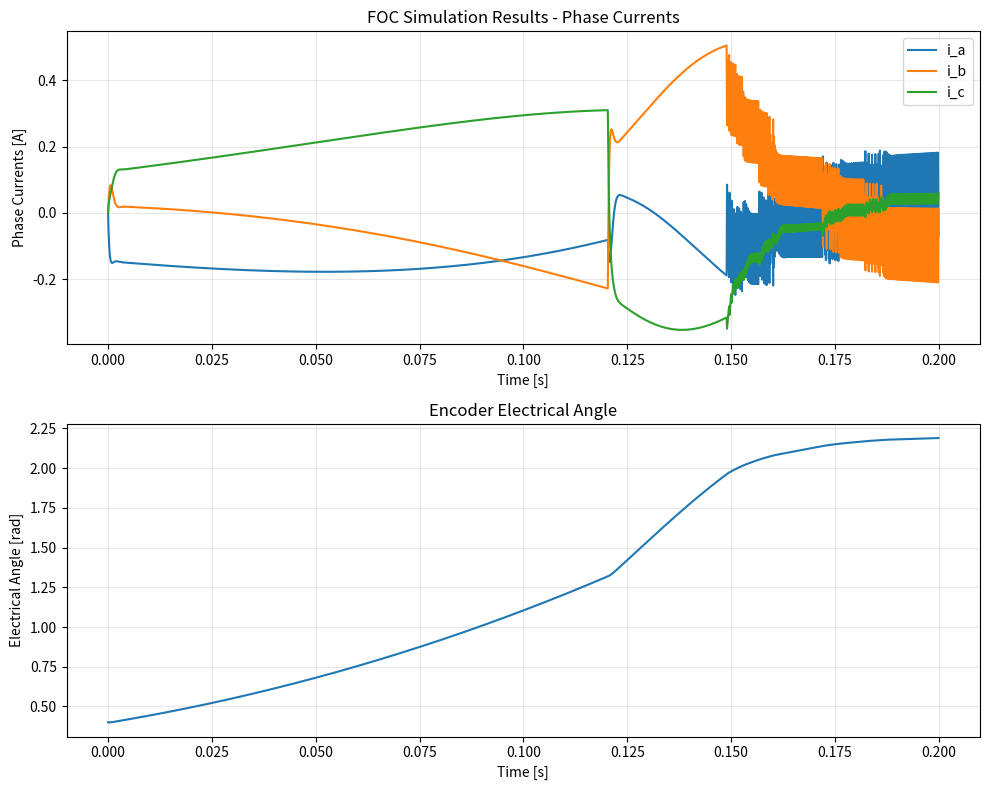

Python code for this plot:
import numpy as np
import matplotlib.pyplot as plt
import pandas as pd


# -------------------------------------------------------
# PMSM Model Class (matches C++ Model.cpp structure)
# -------------------------------------------------------
class PmsmModel:
    """
    PMSM electrical and mechanical model.
    Matches the C++ implementation in simulator/pmsm/Model.cpp
    """
    
    class Parameters:
        """Motor parameters (based on Maxon EC 45 flat motor)"""
        def __init__(self):
            self.R = 0.86          # Ohm - Phase resistance
            self.Ld = 0.365e-3     # H - d-axis inductance
            self.Lq = 0.365e-3     # H - q-axis inductance (SPM: Ld ≈ Lq)
            self.psi_f = 0.0253    # Wb - Permanent magnet flux linkage
            self.p = 4.0           # Pole pairs
            self.J = 1.02e-5       # kg·m² - Rotor inertia
            self.B = 1.0e-5        # N·m·s/rad - Viscous friction coefficient
            self.Vdc = 48.0        # DC bus voltage [V]
            self.T_load = 0.0      # Load torque [N·m]
    
    def __init__(self, params, time_step):
        self.parameters = params
        self.dt = time_step
        
        # State variables (matching C++ Model.hpp)
        self.id = 0.0
        self.iq = 0.0
        self.omega = 0.0
        self.theta_m = 0.1  # Small initial value to avoid singularity
        
    def run(self, duty_cycles):
        """
        Run one simulation step.
        Matches C++ signature: Run(tuple<Percent, Percent, Percent> dutyCycles)
        Returns: tuple of (currents_abc, electrical_angle)
        """
        duty_a, duty_b, duty_c = duty_cycles
        
        # Convert duty cycles (0-100%) to phase voltages
        va = (duty_a / 100.0 - 0.5) * self.parameters.Vdc
        vb = (duty_b / 100.0 - 0.5) * self.parameters.Vdc
        vc = (duty_c / 100.0 - 0.5) * self.parameters.Vdc
        
        # Calculate electrical angle from mechanical angle
        theta_e = self.theta_m * self.parameters.p
        
        # Wrap electrical angle to [0, 2π]
        theta_e = theta_e % (2.0 * np.pi)
        
        cos_theta = np.cos(theta_e)
        sin_theta = np.sin(theta_e)
        
        # Clarke Transform: ABC -> αβ
        v_alpha = (2.0/3.0) * (va - 0.5 * vb - 0.5 * vc)
        v_beta = (2.0/3.0) * (np.sqrt(3)/2 * vb - np.sqrt(3)/2 * vc)
        
        # Park Transform: αβ -> dq
        vd = v_alpha * cos_theta + v_beta * sin_theta
        vq = -v_alpha * sin_theta + v_beta * cos_theta
        
        # Electrical model in dq frame (voltage equations)
        # vd = R*id + Ld*did/dt - omega_e*Lq*iq
        # vq = R*iq + Lq*diq/dt + omega_e*(Ld*id + psi_f)
        
        omega_e = self.omega * self.parameters.p  # Electrical angular velocity
        
        # Calculate derivatives using backward Euler integration
        did_dt = (vd - self.parameters.R * self.id + omega_e * self.parameters.Lq * self.iq) / self.parameters.Ld
        diq_dt = (vq - self.parameters.R * self.iq - omega_e * (self.parameters.Ld * self.id + self.parameters.psi_f)) / self.parameters.Lq
        
        # Integrate currents
        self.id += did_dt * self.dt
        self.iq += diq_dt * self.dt
        
        # Calculate electromagnetic torque
        # T_em = 1.5 * p * (psi_f * iq + (Ld - Lq) * id * iq)
        T_em = 1.5 * self.parameters.p * (self.parameters.psi_f * self.iq + 
                                          (self.parameters.Ld - self.parameters.Lq) * self.id * self.iq)
        
        # Mechanical model (equation of motion)
        # J * domega/dt = T_em - B * omega - T_load
        domega_dt = (T_em - self.parameters.B * self.omega - self.parameters.T_load) / self.parameters.J
        
        # Integrate mechanical speed and position
        self.omega += domega_dt * self.dt
        self.theta_m += self.omega * self.dt
        
        # Wrap mechanical angle to [0, 2π]
        self.theta_m = self.theta_m % (2.0 * np.pi)
        
        # Inverse Park Transform: dq -> αβ
        i_alpha = self.id * cos_theta - self.iq * sin_theta
        i_beta = self.id * sin_theta + self.iq * cos_theta
        
        # Inverse Clarke Transform: αβ -> ABC
        ia = i_alpha
        ib = -0.5 * i_alpha + (np.sqrt(3)/2) * i_beta
        ic = -0.5 * i_alpha - (np.sqrt(3)/2) * i_beta
        
        # Convert back to electrical angle for output
        theta_e_out = (self.theta_m * self.parameters.p) % (2.0 * np.pi)
        
        return (ia, ib, ic), theta_e_out


# -------------------------------------------------------
# PID Controller Class (simplified velocity-form)
# -------------------------------------------------------
class PidController:
    """
    PI controller for current regulation.
    Simplified version matching the incremental PID concept.
    """
    
    def __init__(self, kp, ki, output_min, output_max):
        self.kp = kp
        self.ki = ki
        self.output_min = output_min
        self.output_max = output_max
        self.integral = 0.0
        self.setpoint = 0.0
        
    def set_point(self, setpoint):
        self.setpoint = setpoint
        
    def process(self, measured_value, dt):
        """Process one step of PI control"""
        error = self.setpoint - measured_value
        
        # PI calculation
        proportional = self.kp * error
        self.integral += self.ki * error * dt
        
        # Calculate output
        output = proportional + self.integral
        
        # Clamp output (anti-windup)
        if output > self.output_max:
            output = self.output_max
        elif output < self.output_min:
            output = self.output_min
            
        return output
    
    def reset(self):
        self.integral = 0.0


# -------------------------------------------------------
# Space Vector Modulation Class
# -------------------------------------------------------
class SpaceVectorModulation:
    """
    SVPWM implementation.
    Converts normalized αβ voltages to duty cycles.
    """
    
    def __init__(self):
        self.sqrt3 = np.sqrt(3)
        self.inv_sqrt3 = 1.0 / self.sqrt3
        
    def generate(self, v_alpha, v_beta):
        """
        Generate duty cycles from normalized voltage inputs.
        Input: Vα, Vβ normalized to DC bus voltage (range: [-0.577, 0.577])
        Output: Duty cycles in range [0.0, 1.0] representing 0% to 100%
        """
        # Scale inputs by √3
        valpha_scaled = v_alpha * self.sqrt3
        vbeta_scaled = v_beta * self.sqrt3
        
        # Determine sector and calculate switching times
        ta, tb, tc = self._calculate_switching_times(valpha_scaled, vbeta_scaled)
        
        # Clamp duty cycles to [0, 1]
        ta = np.clip(ta, 0.0, 1.0)
        tb = np.clip(tb, 0.0, 1.0)
        tc = np.clip(tc, 0.0, 1.0)
        
        return ta, tb, tc
    
    def _calculate_switching_times(self, valpha, vbeta):
        """Calculate switching times based on sector"""
        # Sector determination
        v_ref_60 = (valpha * 0.5 - vbeta * (self.sqrt3/2))
        v_ref_120 = (-valpha * 0.5 - vbeta * (self.sqrt3/2))
        
        if v_ref_60 >= 0:
            return self._sector_60_120(valpha, vbeta)
        elif v_ref_120 >= 0:
            return self._sector_120_180(valpha, vbeta)
        elif -valpha >= 0:
            return self._sector_180_240(valpha, vbeta)
        elif -v_ref_60 >= 0:
            return self._sector_240_300(valpha, vbeta)
        elif -v_ref_120 >= 0:
            return self._sector_300_360(valpha, vbeta)
        else:
            return self._sector_0_60(valpha, vbeta)
    
    def _add_common_injection(self, ta, tb, tc):
        """Add common-mode injection for centered PWM"""
        t0 = 1.0 - ta - tb - tc
        t_com = t0 * 0.5
        return ta + t_com, tb + t_com, tc + t_com
    
    def _sector_0_60(self, valpha, vbeta):
        t1 = valpha - vbeta * self.inv_sqrt3
        t2 = vbeta * 2.0 * self.inv_sqrt3
        return self._add_common_injection(t1 + t2, t2, 0.0)
    
    def _sector_60_120(self, valpha, vbeta):
        t1 = valpha + vbeta * self.inv_sqrt3
        t2 = -valpha + vbeta * self.inv_sqrt3
        return self._add_common_injection(t2, t1 + t2, 0.0)
    
    def _sector_120_180(self, valpha, vbeta):
        t1 = -valpha + vbeta * self.inv_sqrt3
        t2 = -valpha - vbeta * self.inv_sqrt3
        return self._add_common_injection(0.0, t1 + t2, t2)
    
    def _sector_180_240(self, valpha, vbeta):
        t1 = -valpha - vbeta * self.inv_sqrt3
        t2 = vbeta * 2.0 * self.inv_sqrt3
        return self._add_common_injection(0.0, t2, t1 + t2)
    
    def _sector_240_300(self, valpha, vbeta):
        t1 = -valpha + vbeta * self.inv_sqrt3
        t2 = -vbeta * 2.0 * self.inv_sqrt3
        return self._add_common_injection(t2, 0.0, t1 + t2)
    
    def _sector_300_360(self, valpha, vbeta):
        t1 = valpha + vbeta * self.inv_sqrt3
        t2 = -valpha - vbeta * self.inv_sqrt3
        return self._add_common_injection(t1 + t2, 0.0, t2)


# -------------------------------------------------------
# FOC Controller Class
# -------------------------------------------------------
class FieldOrientedController:
    """
    Field-Oriented Control implementation.
    Combines Clarke/Park transforms with PI controllers and SVPWM.
    """
    
    def __init__(self, vdc):
        self.vdc = vdc
        inv_sqrt3 = 0.577350269189626
        
        # PI controllers for d and q axis
        self.d_pid = PidController(0.0, 0.0, -inv_sqrt3, inv_sqrt3)
        self.q_pid = PidController(0.0, 0.0, -inv_sqrt3, inv_sqrt3)
        
        # SVPWM generator
        self.svpwm = SpaceVectorModulation()
        
        self.dt = 0.0001  # Will be set during simulation
        
    def set_tunings(self, d_kp, d_ki, q_kp, q_ki):
        """Set PID tunings (normalized by Vdc)"""
        self.d_pid.kp = d_kp / self.vdc
        self.d_pid.ki = d_ki / self.vdc
        self.q_pid.kp = q_kp / self.vdc
        self.q_pid.ki = q_ki / self.vdc
        
    def set_point(self, id_ref, iq_ref):
        """Set current references"""
        self.d_pid.set_point(id_ref)
        self.q_pid.set_point(iq_ref)
        
    def calculate(self, currents_abc, theta_e, dt):
        """
        Calculate duty cycles from measured currents and position.
        Matches C++ signature: Calculate(currents, position)
        """
        self.dt = dt
        ia, ib, ic = currents_abc
        
        # Clarke Transform: ABC -> αβ
        i_alpha = (2.0/3.0) * (ia - 0.5 * ib - 0.5 * ic)
        i_beta = (2.0/3.0) * (np.sqrt(3)/2 * ib - np.sqrt(3)/2 * ic)
        
        # Park Transform: αβ -> dq
        cos_theta = np.cos(theta_e)
        sin_theta = np.sin(theta_e)
        id_meas = i_alpha * cos_theta + i_beta * sin_theta
        iq_meas = -i_alpha * sin_theta + i_beta * cos_theta
        
        # PI control in dq frame
        vd = self.d_pid.process(id_meas, dt)
        vq = self.q_pid.process(iq_meas, dt)
        
        # Inverse Park Transform: dq -> αβ
        v_alpha = vd * cos_theta - vq * sin_theta
        v_beta = vd * sin_theta + vq * cos_theta
        
        # SVPWM: αβ -> duty cycles
        duty_a, duty_b, duty_c = self.svpwm.generate(v_alpha, v_beta)
        
        # Convert to percentage (0-100)
        return duty_a * 100.0, duty_b * 100.0, duty_c * 100.0


# -------------------------------------------------------
# Simulation Setup
# -------------------------------------------------------
def run_simulation():
    """Main simulation loop"""
    time_step = 0.0001  # 100 microseconds
    simulation_time = 0.2  # 200 milliseconds
    steps = int(simulation_time / time_step)
    
    # Create motor model
    params = PmsmModel.Parameters()
    model = PmsmModel(params, time_step)
    
    # Create FOC controller
    foc = FieldOrientedController(params.Vdc)
    
    # Set PID tunings (using discrete-time tuned values from C++)
    foc.set_tunings(0.15, 1.5, 0.15, 1.5)
    
    # Set current references
    foc.set_point(0.0, 1.0)  # Id=0, Iq=1.0A
    
    # Initial duty cycles
    duty_cycles = (50.0, 50.0, 50.0)
    
    # Data collection
    time_data = []
    ia_data = []
    ib_data = []
    ic_data = []
    theta_data = []
    
    # Simulation loop
    for i in range(steps):
        # Run motor model
        currents_abc, theta_e = model.run(duty_cycles)
        
        # Calculate new duty cycles
        duty_cycles = foc.calculate(currents_abc, theta_e, time_step)
        
        # Store data
        time_data.append(i * time_step)
        ia_data.append(currents_abc[0])
        ib_data.append(currents_abc[1])
        ic_data.append(currents_abc[2])
        theta_data.append(theta_e)
        
        # Debug print
        if i < 10 or i % 1000 == 0:
            print(f"Step {i}: ia={currents_abc[0]:6.3f} A, duty_a={int(duty_cycles[0])}, theta={theta_e:6.3f} rad")
    
    return time_data, ia_data, ib_data, ic_data, theta_data


# -------------------------------------------------------
# Main execution
# -------------------------------------------------------
t_vals, ia_vals, ib_vals, ic_vals, theta_e_vals = run_simulation()

# Convert to numpy arrays
iabc = np.column_stack([ia_vals, ib_vals, ic_vals])

# Save to CSV for validation
df = pd.DataFrame({
    "time_s": t_vals,
    "ia_A": ia_vals,
    "ib_A": ib_vals,
    "ic_A": ic_vals,
    "theta_e_rad": theta_e_vals
})
df.to_csv("pmsm_foc_measurements.csv", index=False)

# Print summary statistics
print("\n=== Simulation Summary ===")
print(f"Total simulation time: {t_vals[-1]:.3f} s")
print(f"Time steps: {len(t_vals)}")
print(f"Final electrical angle: {theta_e_vals[-1]:.3f} rad")
print(f"Final ia: {ia_vals[-1]:.3f} A")
print(f"Final ib: {ib_vals[-1]:.3f} A")
print(f"Final ic: {ic_vals[-1]:.3f} A")

# Analyze steady-state (last 20%)
steady_start = int(len(t_vals) * 0.8)
ia_ss = np.array(ia_vals[steady_start:])
ib_ss = np.array(ib_vals[steady_start:])
ic_ss = np.array(ic_vals[steady_start:])

ia_rms = np.sqrt(np.mean(ia_ss**2))
ib_rms = np.sqrt(np.mean(ib_ss**2))
ic_rms = np.sqrt(np.mean(ic_ss**2))

print("\n=== Steady-State Analysis (last 20%) ===")
print(f"Phase A RMS: {ia_rms:.3f} A")
print(f"Phase B RMS: {ib_rms:.3f} A")
print(f"Phase C RMS: {ic_rms:.3f} A")
print(f"Average RMS: {np.mean([ia_rms, ib_rms, ic_rms]):.3f} A")

# -------------------------------------------------------
# Plot results
# -------------------------------------------------------
plt.figure(figsize=(10, 8))

plt.subplot(2, 1, 1)
plt.plot(t_vals, ia_vals, label="i_a", linewidth=1.5)
plt.plot(t_vals, ib_vals, label="i_b", linewidth=1.5)
plt.plot(t_vals, ic_vals, label="i_c", linewidth=1.5)
plt.ylabel("Phase Currents [A]")
plt.xlabel("Time [s]")
plt.legend()
plt.grid(True, alpha=0.3)
plt.title("FOC Simulation Results - Phase Currents")

plt.subplot(2, 1, 2)
plt.plot(t_vals, theta_e_vals, linewidth=1.5)
plt.ylabel("Electrical Angle [rad]")
plt.xlabel("Time [s]")
plt.grid(True, alpha=0.3)
plt.title("Encoder Electrical Angle")

plt.tight_layout()
plt.savefig('pmsm_simulation_results.png', dpi=150)
print("\nPlot saved as 'pmsm_simulation_results.png'")

plt.show()
